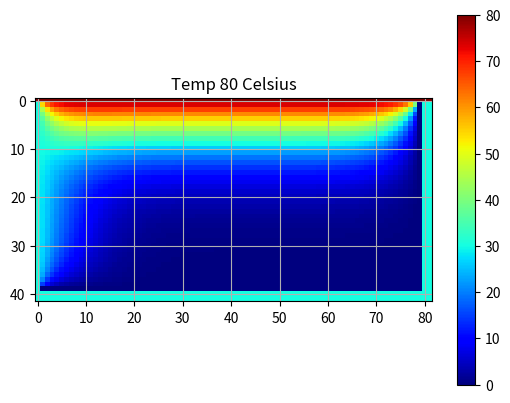

This figure's Python source:
# -*- coding: utf-8 -*-
"""
Created on Mon Dec  9 11:21:38 2019

[redacted]
"""
import numpy as np
import matplotlib.pyplot as plt
import time

time_start = time.perf_counter()                     
##% Datos de entrada. Condiciones iniciales

Lx= 1                #% Ancho de la placa (m)
Ly= 3                #% Largo de la placa (m)
Nx=40                #% Número de puntos en el eje x
Ny=80                #% Número de puntos en el eje 
T_inf   = 30         #% Temperatra en el lado inferior ("Dirichlet Conditions" )
T_sup   = 80#0,20,50,80        #% Temperatra en en lado superior ("Dirichlet Conditions" )
T_der  = 30          #% Temperatra en en lado derecho ("Dirichlet Conditions" )
T_izq  = 30          #% Temperatra en en lado izquierdo ("Dirichlet Conditions" ) 


##% 

k=0                                              #% Contador de iteraciones
                                        #% delta y=h

#BOUNDARIES
Temp_v=np.zeros((Nx+2,Ny+2),dtype="float")
Temp_v2=np.zeros((Nx+2,Ny+2),dtype="float")
Temp_v[:,0]=T_izq;             Temp_v2[:,0]=T_izq
Temp_v[:,(Ny+1)-1]=T_der;      Temp_v2[:,(Ny+1)-1]=T_der
Temp_v[:,(Ny+2)-1]=T_der;          Temp_v2[:,(Ny+2)-1]=T_der            
Temp_v[(Nx+1)-1,:]=T_inf;          Temp_v2[(Nx+1)-1,:]=T_inf
Temp_v[(Nx+2)-1,:]=T_inf;          Temp_v2[(Nx+2)-1,:]=T_inf              
Temp_v[0,:]=T_sup ;            Temp_v2[0,:]=T_sup

##% 3- Steady-State section
contfig = 0;k=0
for x in range(0,100,1):
    print("k=",k)  
    #print("err_SS_max=",err_SS_max[k])    
    #print("Tolerancia_ss=",tolerencia_ss) 
    #for i=2:Nx                                                    
    for i in range(1,Nx-1,1):
        #for j=2:Ny
        for j in range(1,Ny-1,1):
            Temp_v2[i,j]=0.25*(Temp_v[i+1,j]+Temp_v[i,j+1]+Temp_v[i-1,j]+Temp_v[i,j-1])
        
    
    k=k+1                                                        
    contfig = contfig + 1
    #    err_SS_max(k)=abs(max(max(Temp_v2-Temp_v)))                         
    #err_SS_min(k)=abs(min(min(Temp_v2-Temp_v)))                        
    x=Temp_v2-Temp_v
    x_max = x;x_max=x_max.max(axis=0)
    print("x_max=",x_max)
    x_min = x;x_min=x_min.min(axis=0)

    Temp_v=Temp_v2   


    if contfig == 100:
        #fig = plt.figure()
        plt.imshow(Temp_v,cmap="jet")
        plt.colorbar()
        plt.title('Temp 80 Celsius')
        plt.grid(True)
        plt.show()
        #plt.imshow(Temp_v, interpolation ="nearest",norm=T)

 

time_elapsed = (time.perf_counter() - time_start)
time_elapsed